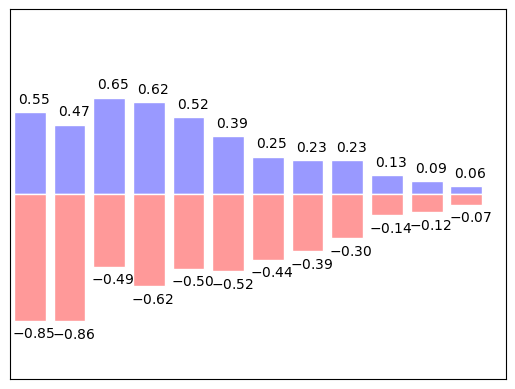

Recreate this plot in Python.
import matplotlib.pyplot as plt
import numpy as np

n = 12
X = np.arange(n)
Y1 = (1 - X/float(n))*np.random.uniform(0.5, 1, n)
Y2 = (1 - X/float(n))*np.random.uniform(0.5, 1, n)


plt.bar(X, +Y1, facecolor='#9999ff', edgecolor='#ffffff')
plt.bar(X, -Y2, facecolor='#ff9999', edgecolor='#ffffff')

for x, y in zip(X, Y1):
    # ha: horizontal alignment
    plt.text(x + 0.1, y + 0.04, r'$%.2f$' % y, ha='center', va='bottom')
for x, y in zip(X, Y2):
    # ha: horizontal alignment
    plt.text(x + 0.1, -y - 0.04, r'$-%.2f$' % y, ha='center', va='top')
plt.xlim(-0.5, n)
plt.xticks(())
plt.ylim(-1.25, 1.25)
plt.yticks(())

plt.show()
